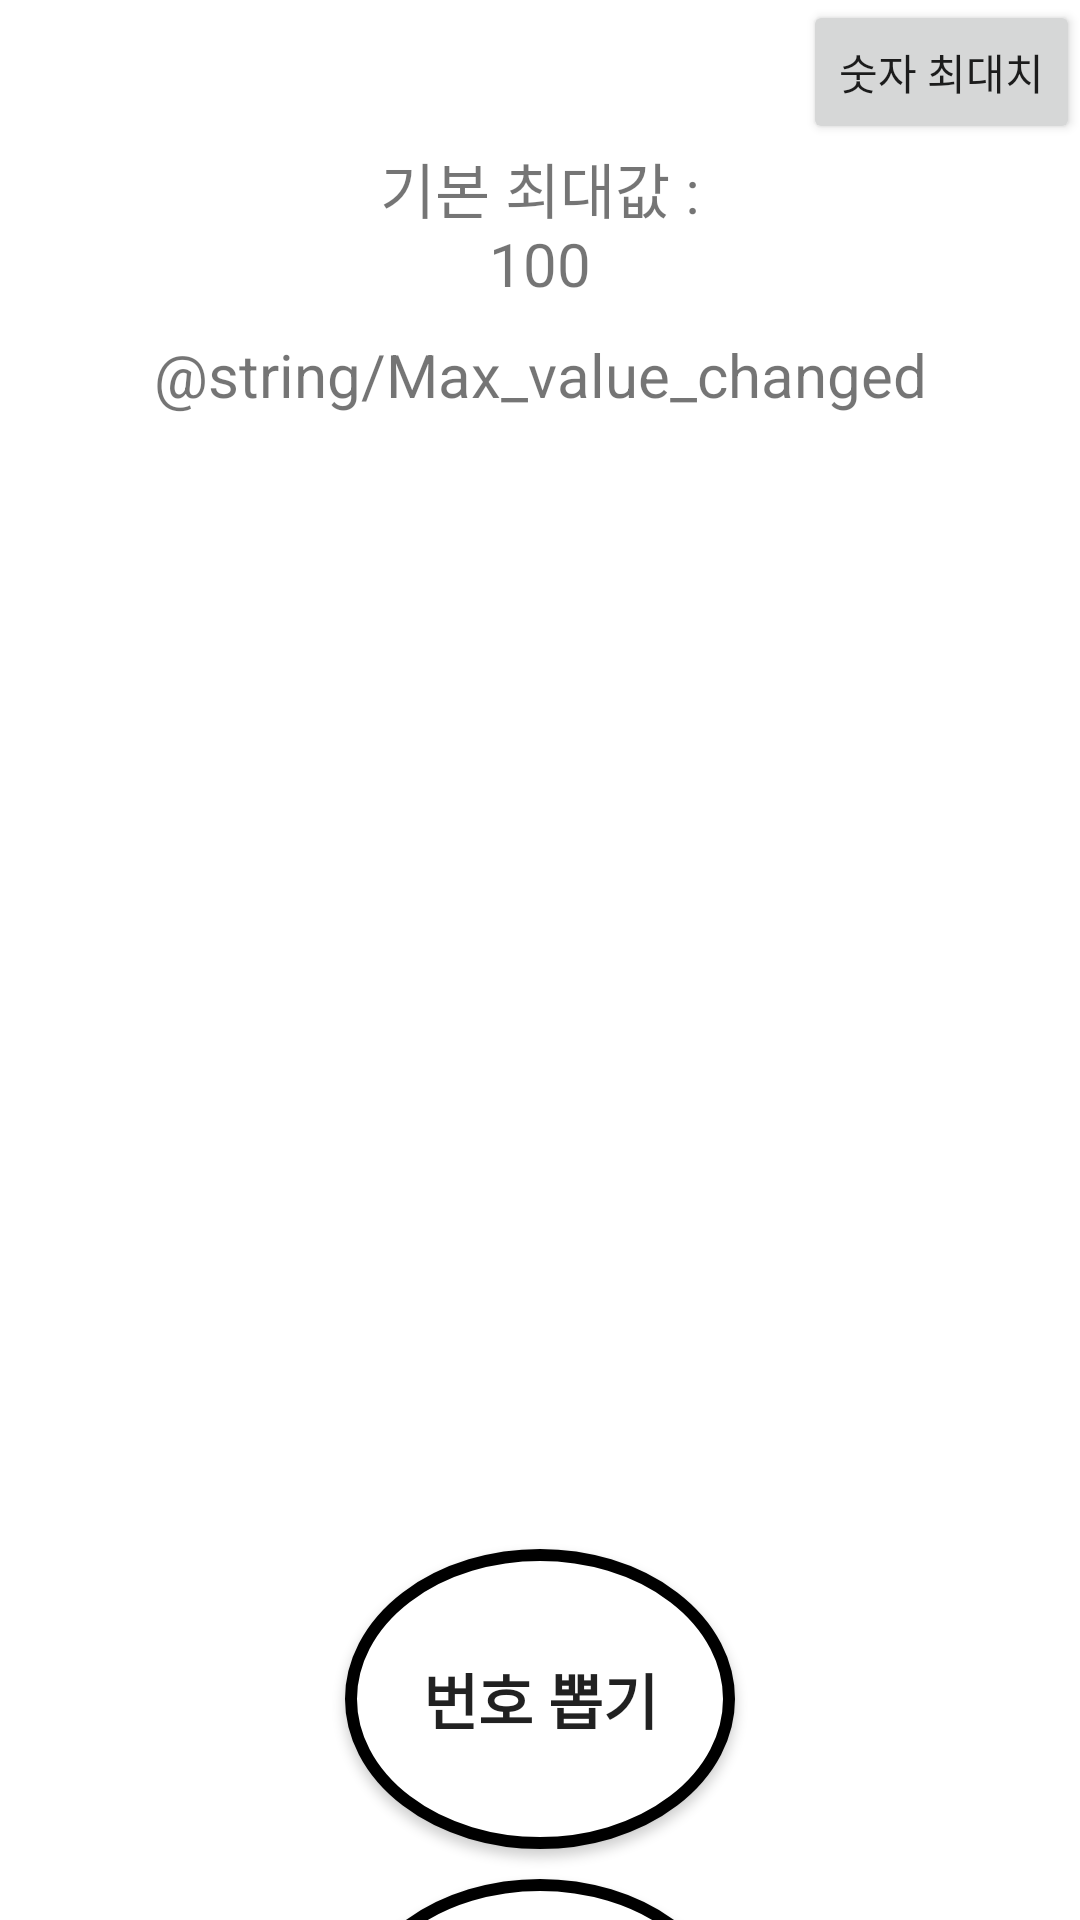

This screen was rendered from an Android layout file. Write that file and the resources it references.
<!-- AndroidManifest.xml: application theme Theme.MVVMExercise -->
<!-- res/layout/activity_main.xml -->
<?xml version="1.0" encoding="utf-8"?>
<layout xmlns:android="http://schemas.android.com/apk/res/android"
    xmlns:app="http://schemas.android.com/apk/res-auto"
    xmlns:tools="http://schemas.android.com/tools"
    tools:context=".view.MainActivity">

    <data>
        <variable
            name="viewModel"
            type="com.example.mvvmexercise.viewModel.MainViewModel" />
    </data>
    <LinearLayout
        android:layout_width="match_parent"
        android:layout_height="match_parent"
        android:orientation="vertical">

        <Button
            android:id="@+id/setMaxNumbtn"
            android:layout_width="wrap_content"
            android:layout_height="wrap_content"
            android:layout_gravity="end"
            android:text="@string/String_to_decide"/>


        <TextView
            android:layout_width="110dp"
            android:layout_height="wrap_content"
            android:layout_gravity="center"
            android:gravity="center"
            android:text="@string/MaxDefault"
            android:textSize="20dp" />


        <TextView
            android:id="@+id/maxnumChange"
            android:layout_width="wrap_content"
            android:layout_height="wrap_content"
            android:layout_gravity="center"
            android:layout_marginTop="10dp"
            android:ellipsize="start"
            android:gravity="center"
            android:singleLine="true"
            android:text="@string/Max_value_changed"
            android:textSize="20dp" />


        <TextView
            android:id="@+id/chageMaxNum"
            android:layout_width="30dp"
            android:layout_height="wrap_content"
            android:text=""
            android:textSize="20dp"
            android:layout_gravity="center"/>

        <TextView
            android:text="@{viewModel.text}"
            android:textSize="60dp"
            android:layout_width="match_parent"
            android:layout_height="321dp"
            android:layout_gravity="center"
            android:gravity="center"
            android:layout_marginTop="20dp"/>

        <androidx.appcompat.widget.AppCompatButton
            android:id="@+id/pick_up"
            android:layout_width="130dp"
            android:layout_height="100dp"
            android:layout_marginTop="10dp"
            android:layout_gravity="center"
            android:gravity="center"
            android:onClick="@{() -> viewModel.getNum()}"
            android:text="@string/Draw_a_number"
            android:textSize="20dp"
            android:textStyle="bold"
            android:background="@drawable/shape_for_circle_button">
        </androidx.appcompat.widget.AppCompatButton>


        <androidx.appcompat.widget.AppCompatButton
            android:id="@+id/allNum"
            android:layout_width="130dp"
            android:layout_height="100dp"
            android:layout_marginTop="10dp"
            android:layout_gravity="center"
            android:text="@string/View_the_number_drawn"
            android:textStyle="bold"
            android:onClick="@{() -> viewModel.showAllNum()}"
            android:background="@drawable/shape_for_circle_button">
        </androidx.appcompat.widget.AppCompatButton>
    </LinearLayout>

</layout>
<!-- resources referenced by this layout -->
<resources>
  <!-- drawable shape_for_circle_button (drawable) -->
  <?xml version="1.0" encoding="utf-8"?>
  <shape xmlns:android="http://schemas.android.com/apk/res/android"
      android:shape="oval">
  
      <solid android:color="#FFFFFFFF" />
      <stroke
          android:width="4dp"
          android:color="@color/black" />
  </shape>
  <string name="Draw_a_number">번호 뽑기</string>
  <string name="MaxDefault">기본 최대값 : 100</string>
  <string name="String_to_decide">숫자 최대치</string>
  <string name="View_the_number_drawn">뽑은 번호 확인</string>
  <style name="Theme.MVVMExercise" parent="Theme.MaterialComponents.DayNight.DarkActionBar">
          
          <item name="colorPrimary">@color/purple_500</item>
          <item name="colorPrimaryVariant">@color/purple_700</item>
          <item name="colorOnPrimary">@color/white</item>
          
          <item name="colorSecondary">@color/teal_200</item>
          <item name="colorSecondaryVariant">@color/teal_700</item>
          <item name="colorOnSecondary">@color/black</item>
          
          <item name="android:statusBarColor">?attr/colorPrimaryVariant</item>
          
      </style>
  <color name="black">#FF000000</color>
  <color name="purple_500">#FF6200EE</color>
  <color name="purple_700">#FF3700B3</color>
  <color name="white">#FFFFFFFF</color>
  <color name="teal_200">#FF03DAC5</color>
  <color name="teal_700">#FF018786</color>
</resources>
